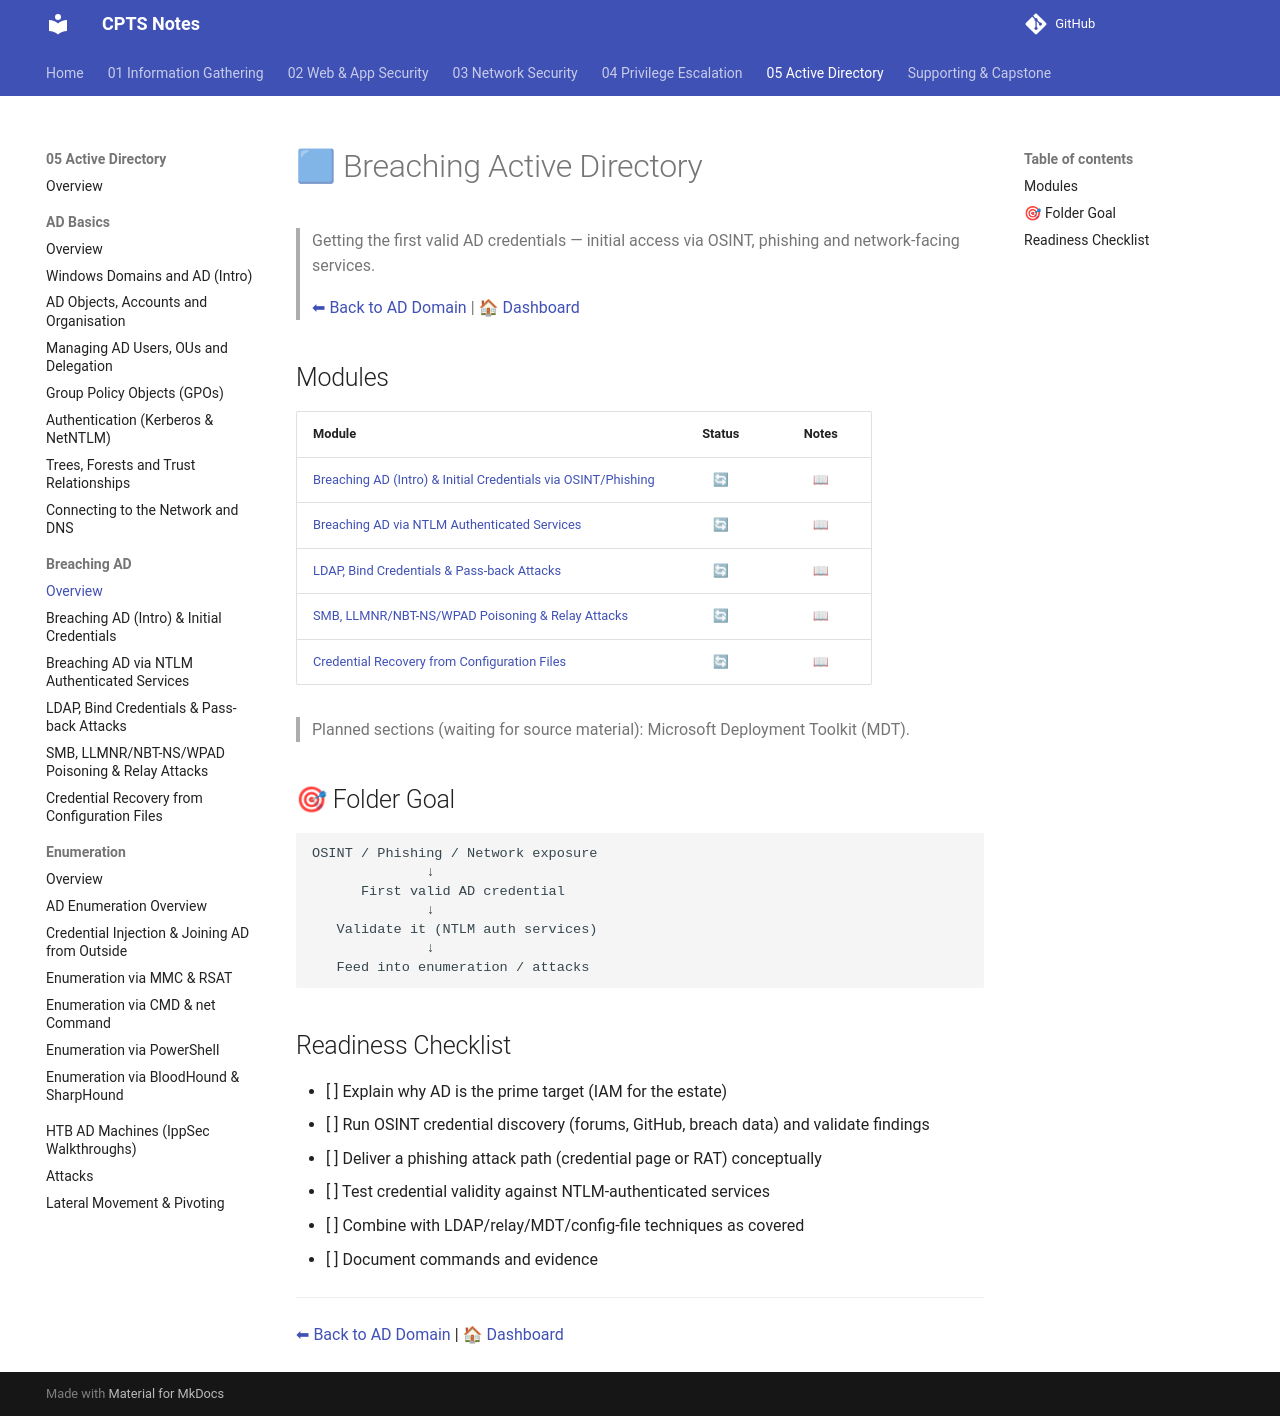

repository: romeo-mhakayakora/CPTS · page: 05-active-directory/breaching-ad/index.html · generator: mkdocs

# 🟦 Breaching Active Directory

> Getting the first valid AD credentials — initial access via OSINT, phishing and network-facing services.
>
> [⬅ Back to AD Domain](../README.md) | [🏠 Dashboard](../../README.md)

## Modules

| Module | Status | Notes |
|--------|:------:|:-----:|
| [Breaching AD (Intro) & Initial Credentials via OSINT/Phishing](./breaching-ad-intro.md) | 🔄 | [📖](./breaching-ad-intro.md) |
| [Breaching AD via NTLM Authenticated Services](./ntlm-authenticated-services.md) | 🔄 | [📖](./ntlm-authenticated-services.md) |
| [LDAP, Bind Credentials & Pass-back Attacks](./ldap-bind-passback-attack.md) | 🔄 | [📖](./ldap-bind-passback-attack.md) |
| [SMB, LLMNR/NBT-NS/WPAD Poisoning & Relay Attacks](./smb-llmnr-relay-attacks.md) | 🔄 | [📖](./smb-llmnr-relay-attacks.md) |
| [Credential Recovery from Configuration Files](./config-file-credential-recovery.md) | 🔄 | [📖](./config-file-credential-recovery.md) |

> Planned sections (waiting for source material): Microsoft Deployment Toolkit (MDT).

## 🎯 Folder Goal

```text
OSINT / Phishing / Network exposure
              ↓
      First valid AD credential
              ↓
   Validate it (NTLM auth services)
              ↓
   Feed into enumeration / attacks
```

## Readiness Checklist

- [ ] Explain why AD is the prime target (IAM for the estate)
- [ ] Run OSINT credential discovery (forums, GitHub, breach data) and validate findings
- [ ] Deliver a phishing attack path (credential page or RAT) conceptually
- [ ] Test credential validity against NTLM-authenticated services
- [ ] Combine with LDAP/relay/MDT/config-file techniques as covered
- [ ] Document commands and evidence

---

[⬅ Back to AD Domain](../README.md) | [🏠 Dashboard](../../README.md)
